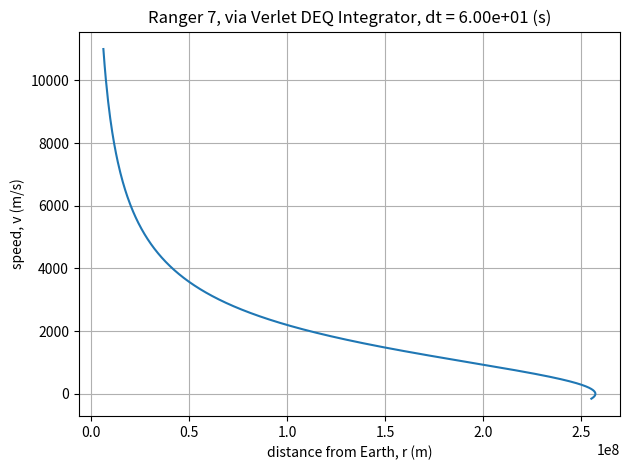

Write the Python code that produced this figure. (Note: this script raises an exception after producing the figure.)
# Ranger 7 mission
# Nathan Moore's work
import math
import numpy as np
import matplotlib.pyplot as plt

# constants
G=6.67e-11 
m_earth=5.98e24 # kg (Earth's mass)
m_ranger= 10000 # kg (mass of rocket)
m_moon=7.35e22 # kg (moon's mass)
r_earth=6.388e6 # m (radius of Earth)
r_moon_earth=3.844e8 # m (distance from Earth to moon)
r_moon=1740e3 #m
# determine the point of no return via gravitational force balance
a=1.0-(m_moon/m_earth)
b=-2.0*r_moon_earth
c=r_moon_earth**2
r_point_of_no_return = (-b-math.sqrt(b**2-4*a*c))/(2.0*a)

#simulation parameters and controls
t1=0
dt=6.0e1 # (s)
t_limit = 3*24*3600 # (s) 
r1 = r_earth + 50e3
v1 = 11.0e3 # m/s velocity at engine flameout
verbose_output = 1

#############################
# parse inputs from command-line
# this could change the defaults (above)
import sys
for i in range(len(sys.argv)):
    # look for keywords and set simulation variables if
    # they are supplied.
    if(sys.argv[i] == "v0") :
        v0 = float(sys.argv[i+1])
        v1=v0
    if(sys.argv[i] == "t_limit_seconds") :
        t_limit = float(sys.argv[i+1])
    if(sys.argv[i] == "t_limit_hours") :
        t_limit = float(sys.argv[i+1])*3600
    if(sys.argv[i] == "t_limit_days") :
        t_limit = float(sys.argv[i+1])*24*3600
    if(sys.argv[i] == "quiet_output") :
        verbose_output = 0

# done parsing inputs
##########################################

def print_state(t,r,v):
    print("t = %.2e (s)\tr = %.2e (m)\tv = %.2e (m/s)"%(t,r,v))

if(verbose_output==1) :
    print("simulation starts:")
    print_state(t1,r1,v1)    

# these are the lists of numbers I can't re-create when the simulation is done.  
# saved for plotting after sim is done
v_2s=[v1]
r_2s=[r1]
t_2s=[t1]

# I'm using the "Velocity-Verlet" integrator so I need a second initial state points
F1 = -G*m_earth*m_ranger/r1**2 + G*m_moon*m_ranger/(r_moon_earth-r1)**2
a1 = F1/m_ranger
v2 = v1 + a1*dt
r2 = r1 + v1*dt + 0.5*a1*dt*dt
t2 = t1 + dt

if(verbose_output==1) :
    print_state(t2,r2,v2)

# repeat DiffEq solver procedure many many times to get an approximate model for the motion
stop_simulation = 0
passed_point_of_no_return=0
while (stop_simulation == 0) :
    
    # compute force (i=2), based on (i=2) position (but not velocity, because Verlet...)
    F2 = -G*m_earth*m_ranger/r2**2 + G*m_moon*m_ranger/(r_moon_earth-r2)**2
    a2 = F2/m_ranger
    
    # apprimately solve differential equation over a very short time interval
    # using the "Velocity Verlet" DEQ integrator
    # r3 = new position, i+1
    # r2 = current position, i
    # r1 = old position, i-1
    r3 = 2.0*r2 - r1 + a2*dt*dt
    v2 = (r3 - r1)/(2.0*dt)

    # store the current dynamic values
    v_2s.append(v2)
    r_2s.append(r2)
    t_2s.append(t2)
    
    # update/recycle values for the next loop
    r1 = r2
    r2 = r3
    t2 = t2 + dt

    # checks to see if the simulation should keep going:
    if( r2<r_earth ) :

        if(verbose_output==1) :
            print_state(t2,r2,v2)
            print("rocket fell back to earth at t = %.2e (sec) = %.1f (hours)"%(t2,t2/3600))
        stop_simulation=1
        stop_condition = "fell_to_earth"
                
    if( t2>t_limit) :
        if(verbose_output==1) :
            print_state(t2,r2,v2)
            print("simulation ran out of time at t = %.2e (sec) = %.1f (hours)"%(t2,t2/3600))
        stop_simulation=1
        stop_condition = "ran_out_of_time"
    
    if (passed_point_of_no_return==0 and r2>r_point_of_no_return ) :
        passed_point_of_no_return=1
        if(verbose_output==1) :
            print_state(t2,r2,v2)
            print("passed point of no return at t = %.2e (sec) = %.1f (hours)"%(t2,t2/3600))

    if( r2>(r_moon_earth-r_moon) ):
        if(verbose_output==1) :
            print_state(t2,r2,v2)
            print("Ranger probe arrived at moon at  t = %.2e (sec) = %.1f (hours)"%(t2,t2/3600))
        stop_simulation=1
        stop_condition = "arrived_at_Luna"

############## simulation loop is over ##################

# convert simulation data to numpy arrays
t=np.array(t_2s)
r=np.array(r_2s)
v=np.array(v_2s)
# and then create Force, KE, PE arrays
F = -G*m_earth*m_ranger/r**2 + G*m_moon*m_ranger/(r_moon_earth-r)**2
KE = 0.5*m_ranger*v**2
PE = -G*m_earth*m_ranger/r + -G*m_moon*m_ranger/(r_moon_earth-r)

if(verbose_output==1) :
    # make some plots
    plt.plot(r,v)
    plt.title("Ranger 7, via Verlet DEQ Integrator, dt = %.2e (s)"%dt)
    plt.grid()
    plt.xlabel("distance from Earth, r (m)")
    plt.ylabel("speed, v (m/s)")
    plt.tight_layout()
    plt.savefig("verlet_ranger-r-v-plot.pdf")
    plt.savefig("verlet_ranger-r-v-plot.png")
    plt.close()

print("v0(m/s),%.4e,t2(s),%.4e,dt(s),%.4e,%s,"%(v0,t2,dt,stop_condition))
